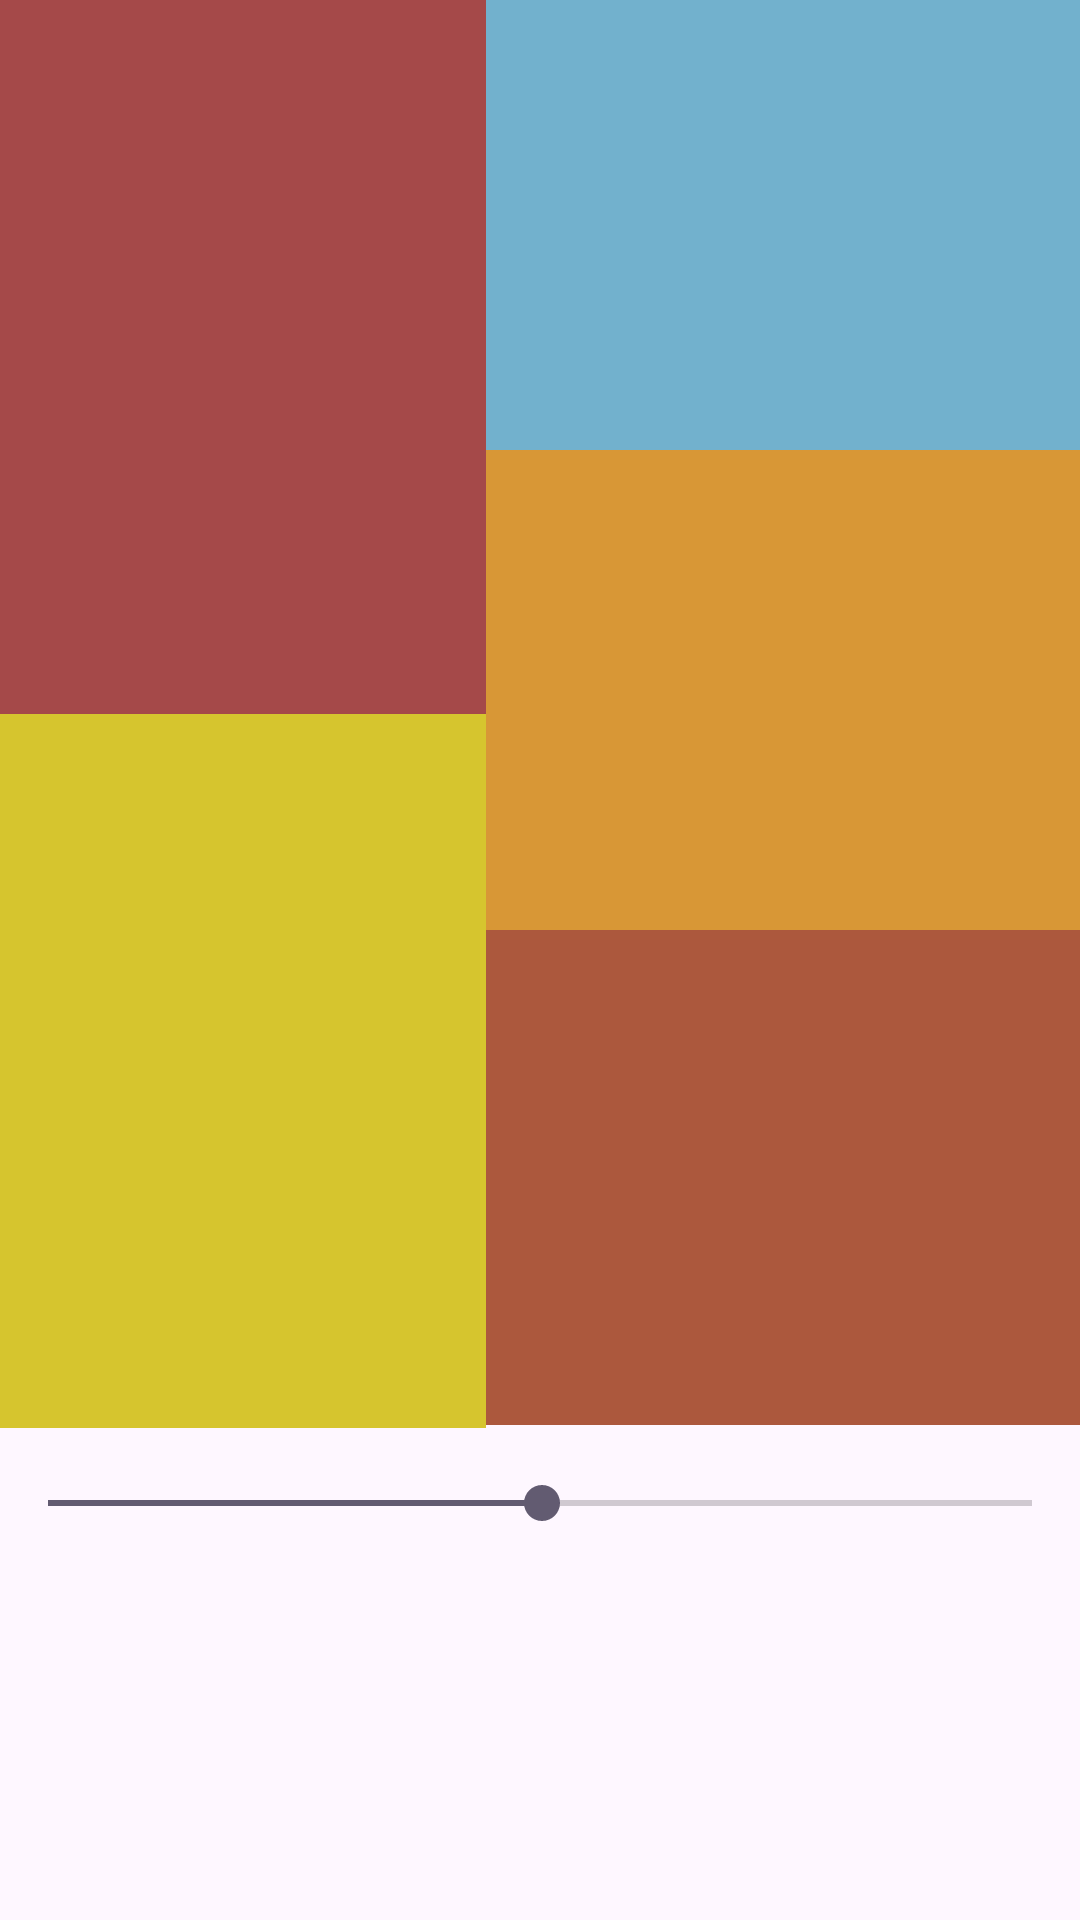

Here is an Android app screen rendered from its layout file. Give the layout XML and the strings, colors and styles it references.
<!-- AndroidManifest.xml: application theme Theme.MODERN_ART_UI -->
<!-- res/layout/activity_table_layout.xml -->
<?xml version="1.0" encoding="utf-8"?>
<TableLayout xmlns:android="http://schemas.android.com/apk/res/android"
    xmlns:app="http://schemas.android.com/apk/res-auto"
    xmlns:tools="http://schemas.android.com/tools"
    android:layout_width="match_parent"
    android:layout_height="match_parent"
    tools:context=".Table_layout">

    <TableRow
        android:layout_width="wrap_content"
        android:layout_height="wrap_content" >

        <LinearLayout
            android:layout_width="wrap_content"
            android:layout_height="wrap_content"
            android:orientation="vertical">

            <TextView
                android:id="@+id/txt_vuongb2"
                android:layout_width="match_parent"
                android:layout_height="238dp"

                android:background="#A54949" />

            <TextView
                android:id="@+id/txt_vuongb3"
                android:layout_width="162dp"
                android:layout_height="238dp"

                android:background="#D6C52E" />

        </LinearLayout>

        <LinearLayout
            android:layout_width="wrap_content"
            android:layout_height="wrap_content"
            android:orientation="vertical">

            <TextView
                android:id="@+id/txt_vuongb1"
                android:layout_width="250dp"
                android:layout_height="150dp"
                android:background="#72B1CD" />

            <TextView
                android:id="@+id/txt_vuongb4"
                android:layout_width="250dp"
                android:layout_height="160dp"
                android:background="#D89736" />

            <TextView
                android:id="@+id/txt_vuongb5"
                android:layout_width="250dp"
                android:layout_height="165dp"
                android:background="#AC583D" />
        </LinearLayout>
    </TableRow>
    <SeekBar
        android:id="@+id/seekBarb1"
        android:layout_width="match_parent"
        android:layout_height="wrap_content"
        android:max="255"
        android:progress="128"
        android:layout_below="@+id/txt_vuonga5"
        android:layout_marginTop="16dp"/>
    <TableRow
        android:layout_width="match_parent"
        android:layout_height="match_parent" />
</TableLayout>
<!-- resources referenced by this layout -->
<resources>
  <style name="Theme.MODERN_ART_UI" parent="Base.Theme.MODERN_ART_UI" />
  <style name="Base.Theme.MODERN_ART_UI" parent="Theme.Material3.DayNight">
          
          
      </style>
</resources>
